Dataset: DATASETS_ORGANIZED (GitHub, louieesss/Capstone). Classes: not pollinated, pollinated, pollinating.

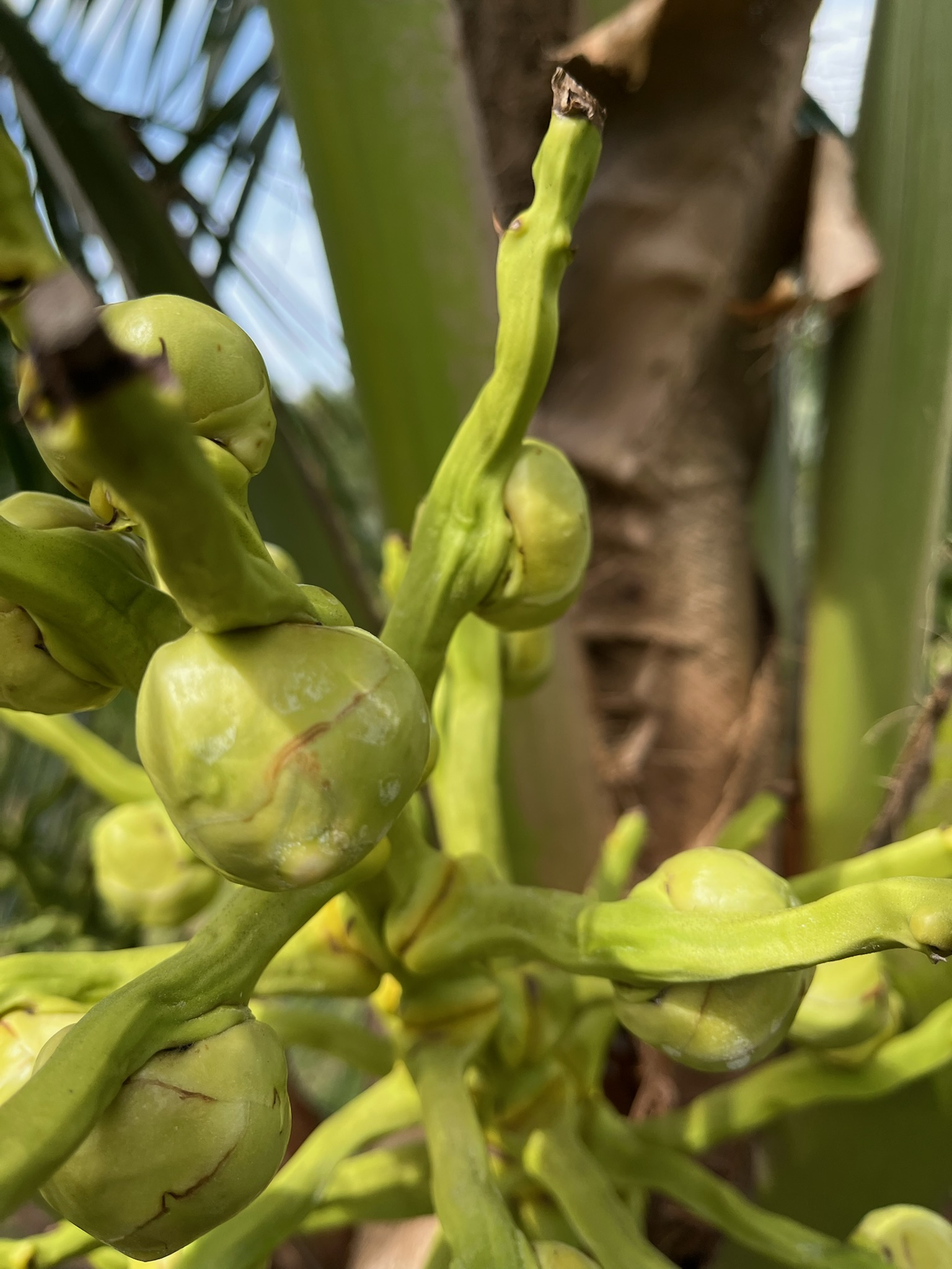
Label: not pollinated

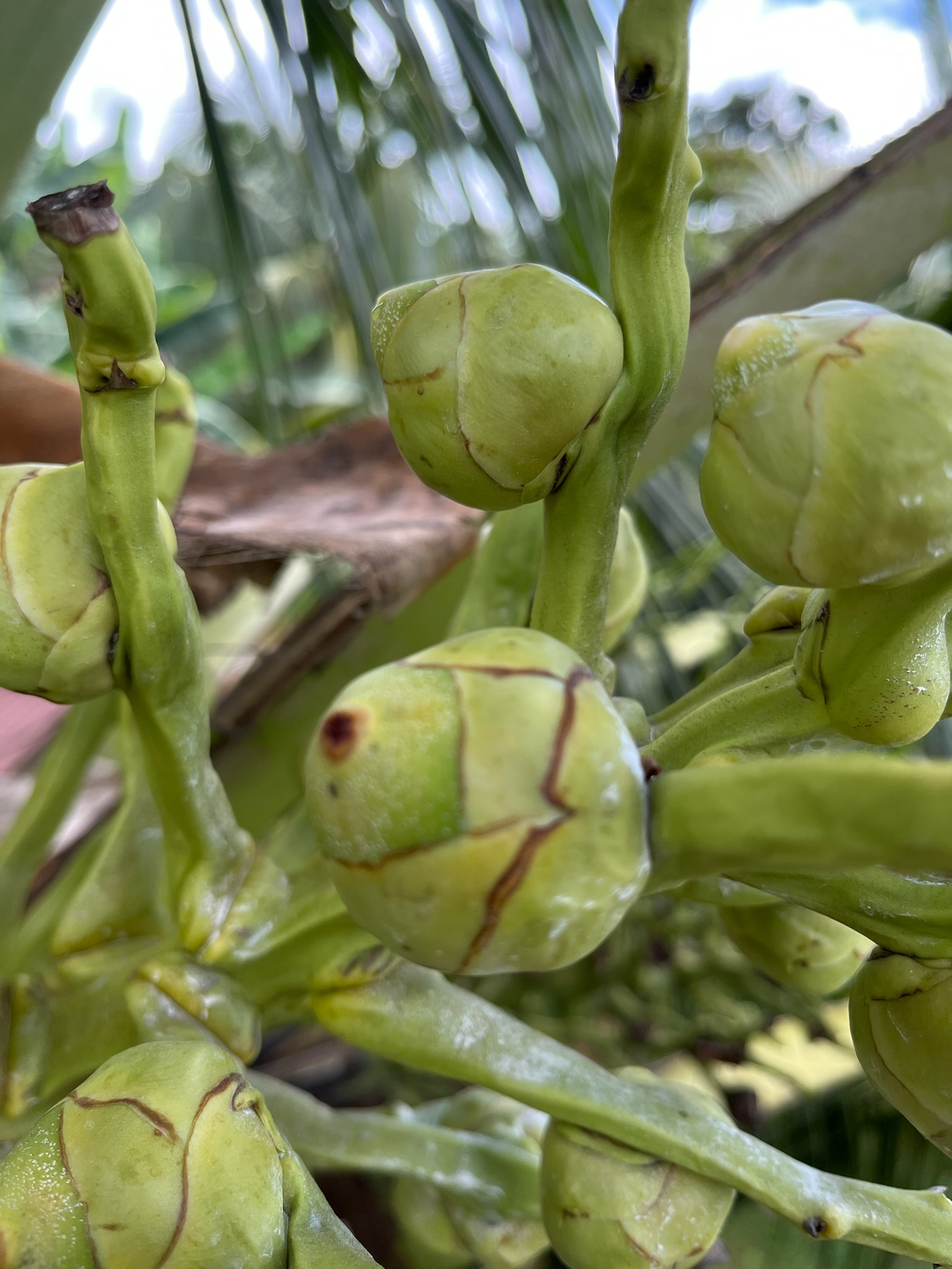
Label: pollinated

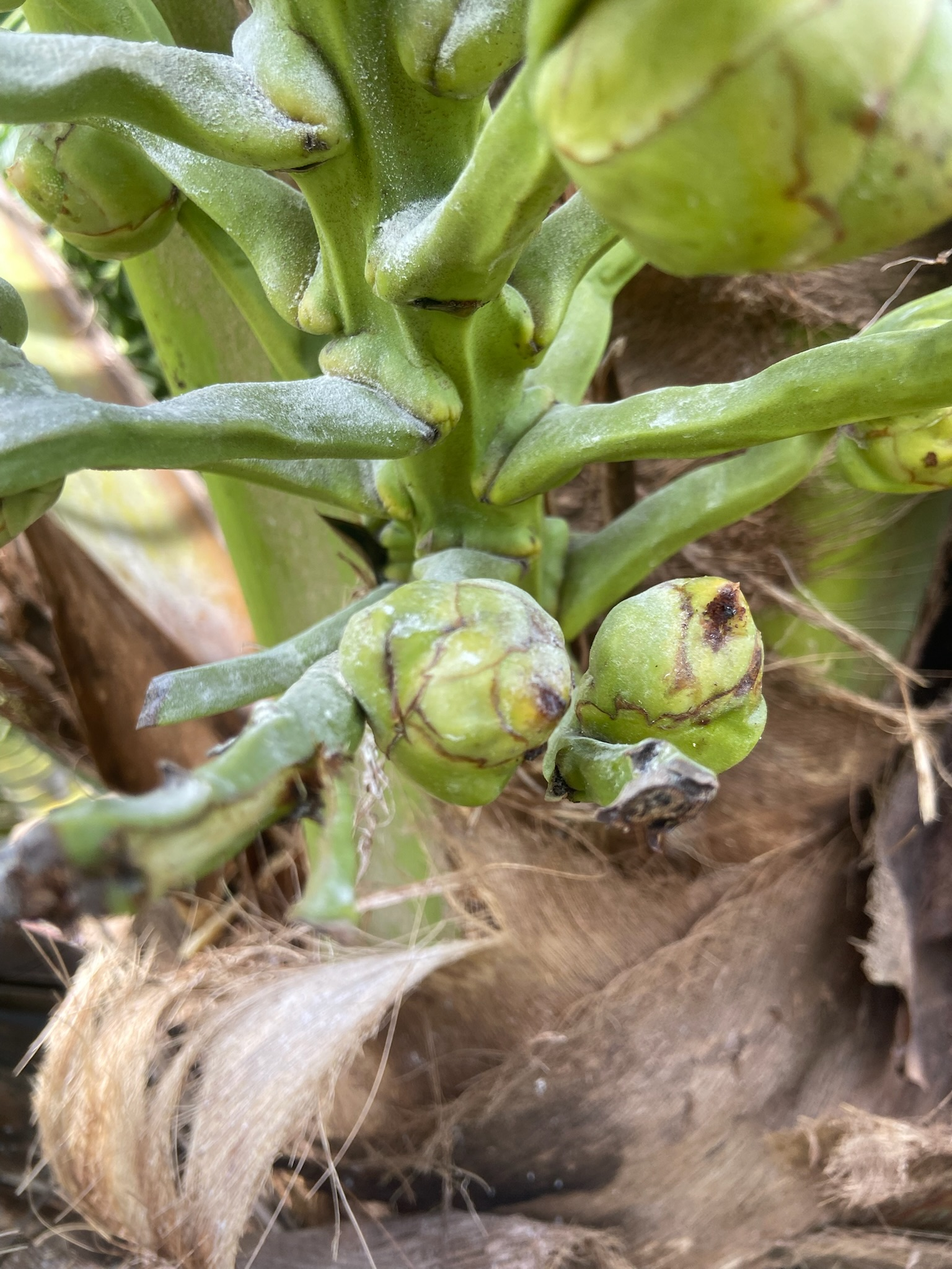
Label: pollinated

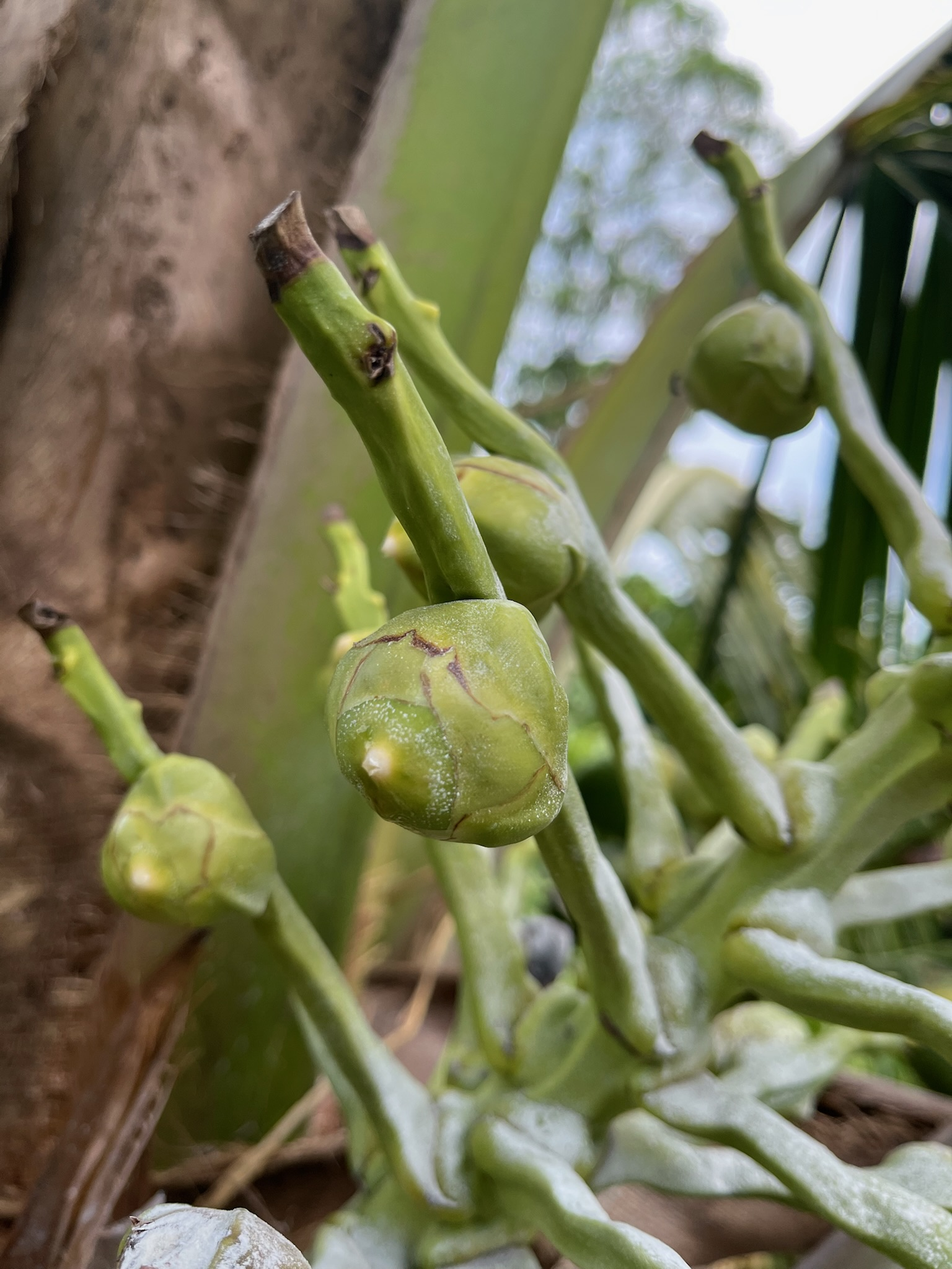
Label: pollinating

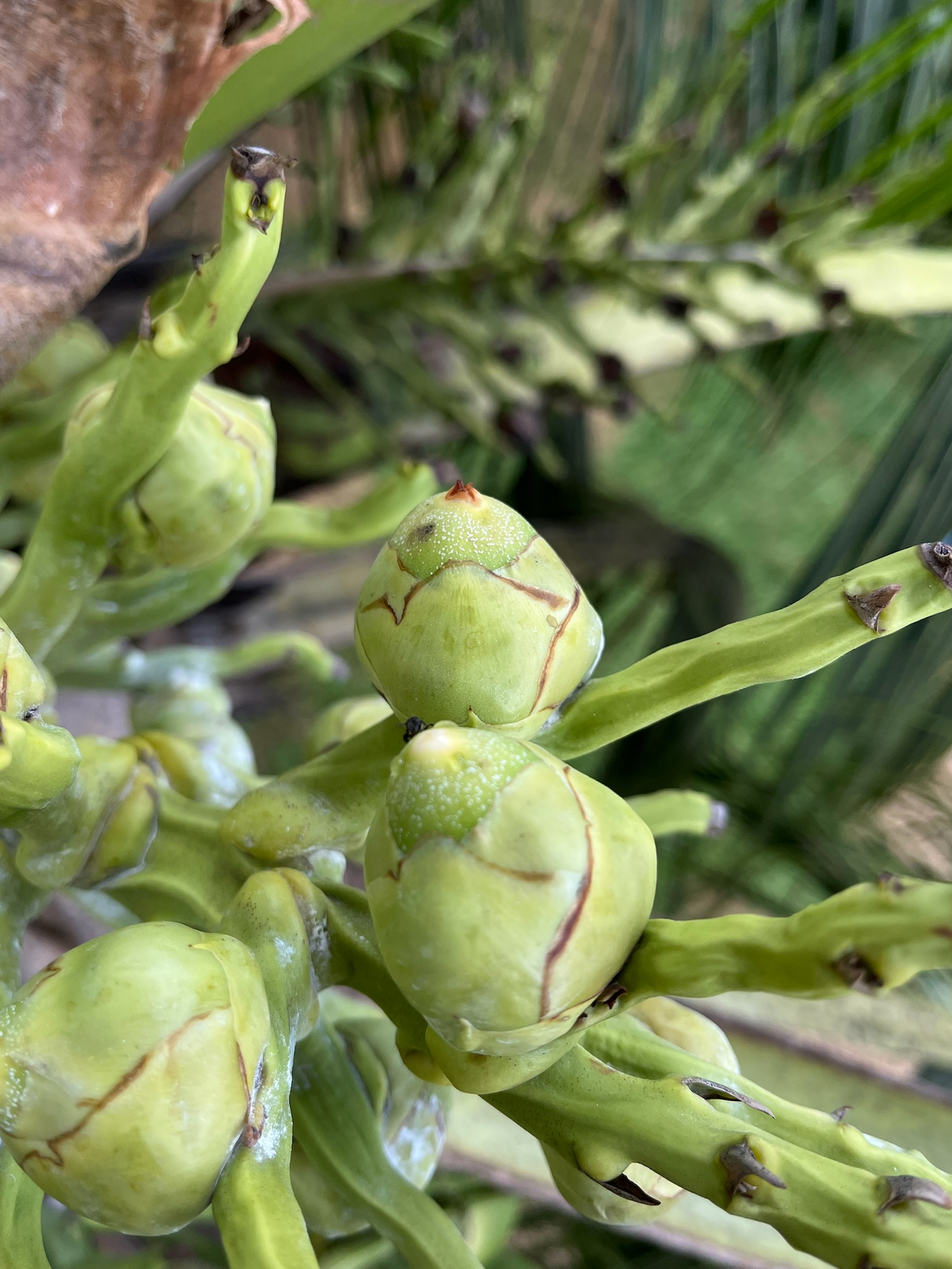
Label: pollinating

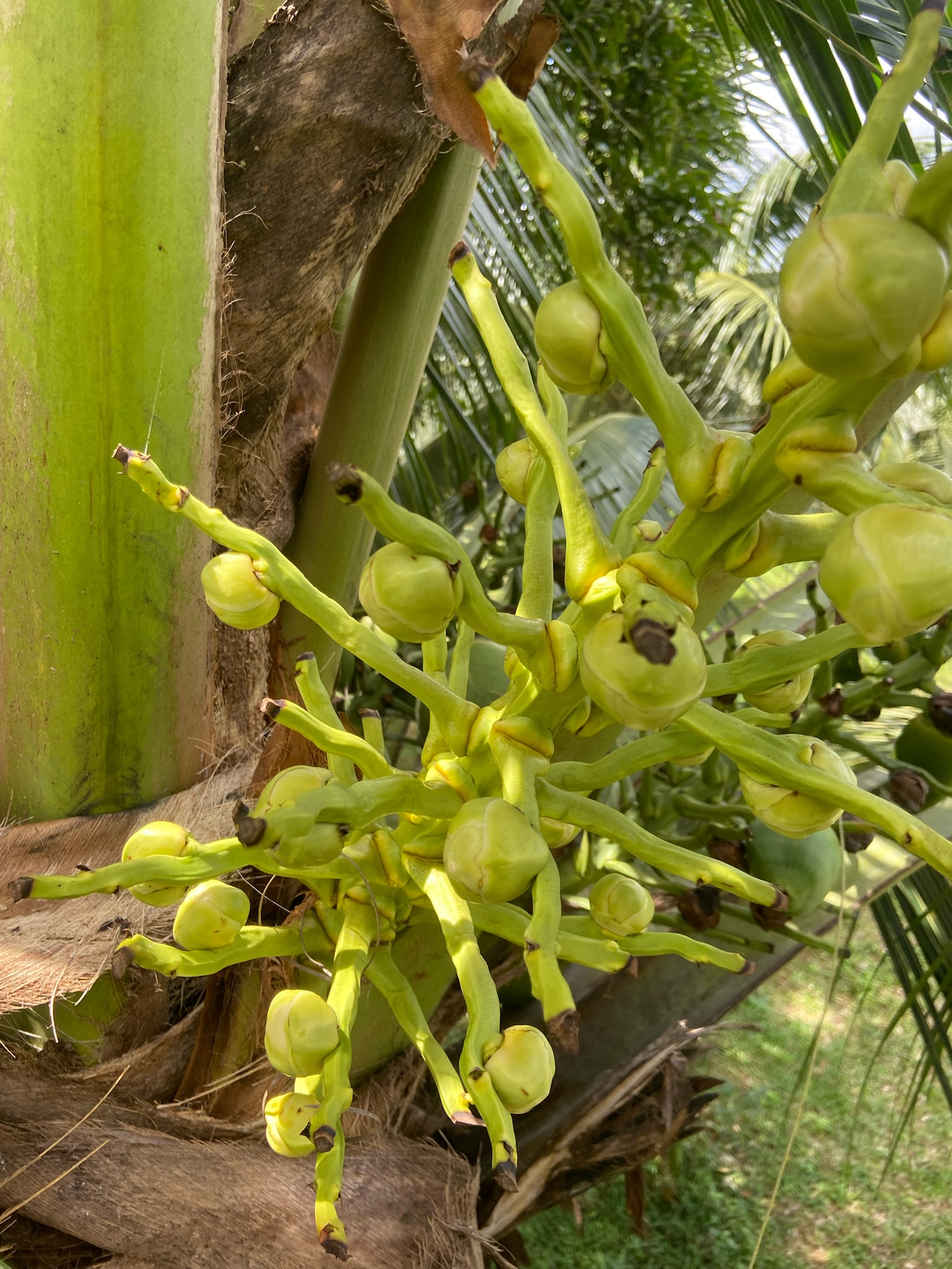
Label: not pollinated
